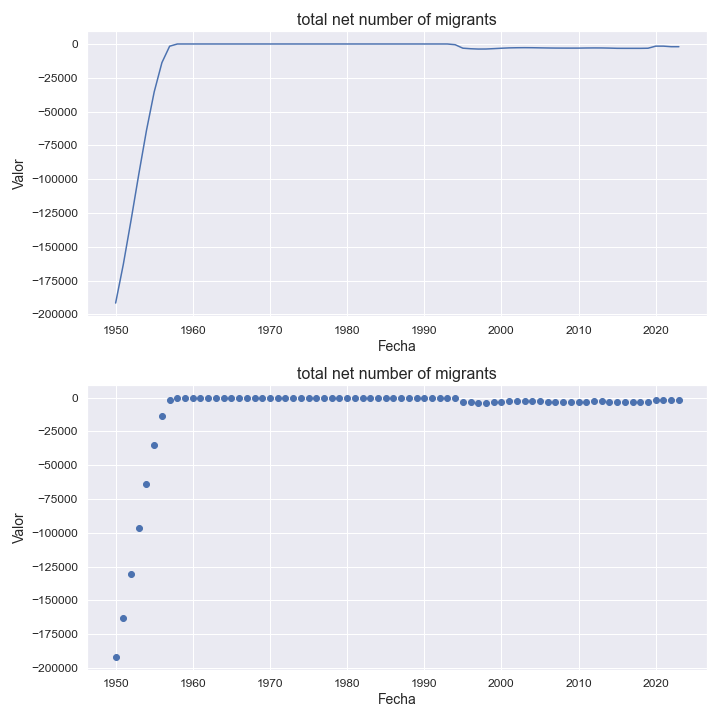

The table this chart was drawn from, first rows:
indicatorshortname, locationid, location, iso2, timeid, time, value
total net number of migrants, 408, dem. people's rep. of korea, kp, 1, 1950, -191573
total net number of migrants, 408, dem. people's rep. of korea, kp, 2, 1951, -162866
total net number of migrants, 408, dem. people's rep. of korea, kp, 3, 1952, -130315
total net number of migrants, 408, dem. people's rep. of korea, kp, 4, 1953, -96380
total net number of migrants, 408, dem. people's rep. of korea, kp, 5, 1954, -63859
total net number of migrants, 408, dem. people's rep. of korea, kp, 6, 1955, -35414
total net number of migrants, 408, dem. people's rep. of korea, kp, 7, 1956, -13778
total net number of migrants, 408, dem. people's rep. of korea, kp, 8, 1957, -1638
total net number of migrants, 408, dem. people's rep. of korea, kp, 9, 1958, 0.0
total net number of migrants, 408, dem. people's rep. of korea, kp, 10, 1959, 0.0
total net number of migrants, 408, dem. people's rep. of korea, kp, 11, 1960, 0.0
total net number of migrants, 408, dem. people's rep. of korea, kp, 12, 1961, 0.0
total net number of migrants, 408, dem. people's rep. of korea, kp, 13, 1962, 0.0
total net number of migrants, 408, dem. people's rep. of korea, kp, 14, 1963, 0.0
total net number of migrants, 408, dem. people's rep. of korea, kp, 15, 1964, 0.0
total net number of migrants, 408, dem. people's rep. of korea, kp, 16, 1965, 0.0
total net number of migrants, 408, dem. people's rep. of korea, kp, 17, 1966, 0.0
total net number of migrants, 408, dem. people's rep. of korea, kp, 18, 1967, 0.0
total net number of migrants, 408, dem. people's rep. of korea, kp, 19, 1968, 0.0
total net number of migrants, 408, dem. people's rep. of korea, kp, 20, 1969, 0.0
total net number of migrants, 408, dem. people's rep. of korea, kp, 21, 1970, 0.0
total net number of migrants, 408, dem. people's rep. of korea, kp, 22, 1971, 0.0
total net number of migrants, 408, dem. people's rep. of korea, kp, 23, 1972, 0.0
total net number of migrants, 408, dem. people's rep. of korea, kp, 24, 1973, 0.0
total net number of migrants, 408, dem. people's rep. of korea, kp, 25, 1974, 0.0
total net number of migrants, 408, dem. people's rep. of korea, kp, 26, 1975, 0.0
total net number of migrants, 408, dem. people's rep. of korea, kp, 27, 1976, 0.0
total net number of migrants, 408, dem. people's rep. of korea, kp, 28, 1977, 0.0
total net number of migrants, 408, dem. people's rep. of korea, kp, 29, 1978, 0.0
total net number of migrants, 408, dem. people's rep. of korea, kp, 30, 1979, 0.0
total net number of migrants, 408, dem. people's rep. of korea, kp, 31, 1980, 0.0
total net number of migrants, 408, dem. people's rep. of korea, kp, 32, 1981, 0.0
total net number of migrants, 408, dem. people's rep. of korea, kp, 33, 1982, 0.0
total net number of migrants, 408, dem. people's rep. of korea, kp, 34, 1983, 0.0
total net number of migrants, 408, dem. people's rep. of korea, kp, 35, 1984, 0.0
total net number of migrants, 408, dem. people's rep. of korea, kp, 36, 1985, 0.0
total net number of migrants, 408, dem. people's rep. of korea, kp, 37, 1986, 0.0
total net number of migrants, 408, dem. people's rep. of korea, kp, 38, 1987, 0.0
total net number of migrants, 408, dem. people's rep. of korea, kp, 39, 1988, 0.0
total net number of migrants, 408, dem. people's rep. of korea, kp, 40, 1989, 0.0
total net number of migrants, 408, dem. people's rep. of korea, kp, 41, 1990, 0.0
total net number of migrants, 408, dem. people's rep. of korea, kp, 42, 1991, 0.0
total net number of migrants, 408, dem. people's rep. of korea, kp, 43, 1992, 0.0
total net number of migrants, 408, dem. people's rep. of korea, kp, 44, 1993, 0.0
total net number of migrants, 408, dem. people's rep. of korea, kp, 45, 1994, -525.0
total net number of migrants, 408, dem. people's rep. of korea, kp, 46, 1995, -3093
total net number of migrants, 408, dem. people's rep. of korea, kp, 47, 1996, -3507
total net number of migrants, 408, dem. people's rep. of korea, kp, 48, 1997, -3738
total net number of migrants, 408, dem. people's rep. of korea, kp, 49, 1998, -3706
total net number of migrants, 408, dem. people's rep. of korea, kp, 50, 1999, -3436
total net number of migrants, 408, dem. people's rep. of korea, kp, 51, 2000, -3139
total net number of migrants, 408, dem. people's rep. of korea, kp, 52, 2001, -2883
total net number of migrants, 408, dem. people's rep. of korea, kp, 53, 2002, -2770
total net number of migrants, 408, dem. people's rep. of korea, kp, 54, 2003, -2720
total net number of migrants, 408, dem. people's rep. of korea, kp, 55, 2004, -2759
total net number of migrants, 408, dem. people's rep. of korea, kp, 56, 2005, -2860
total net number of migrants, 408, dem. people's rep. of korea, kp, 57, 2006, -2950
total net number of migrants, 408, dem. people's rep. of korea, kp, 58, 2007, -3020
total net number of migrants, 408, dem. people's rep. of korea, kp, 59, 2008, -3046
total net number of migrants, 408, dem. people's rep. of korea, kp, 60, 2009, -3055
... 14 more rows
